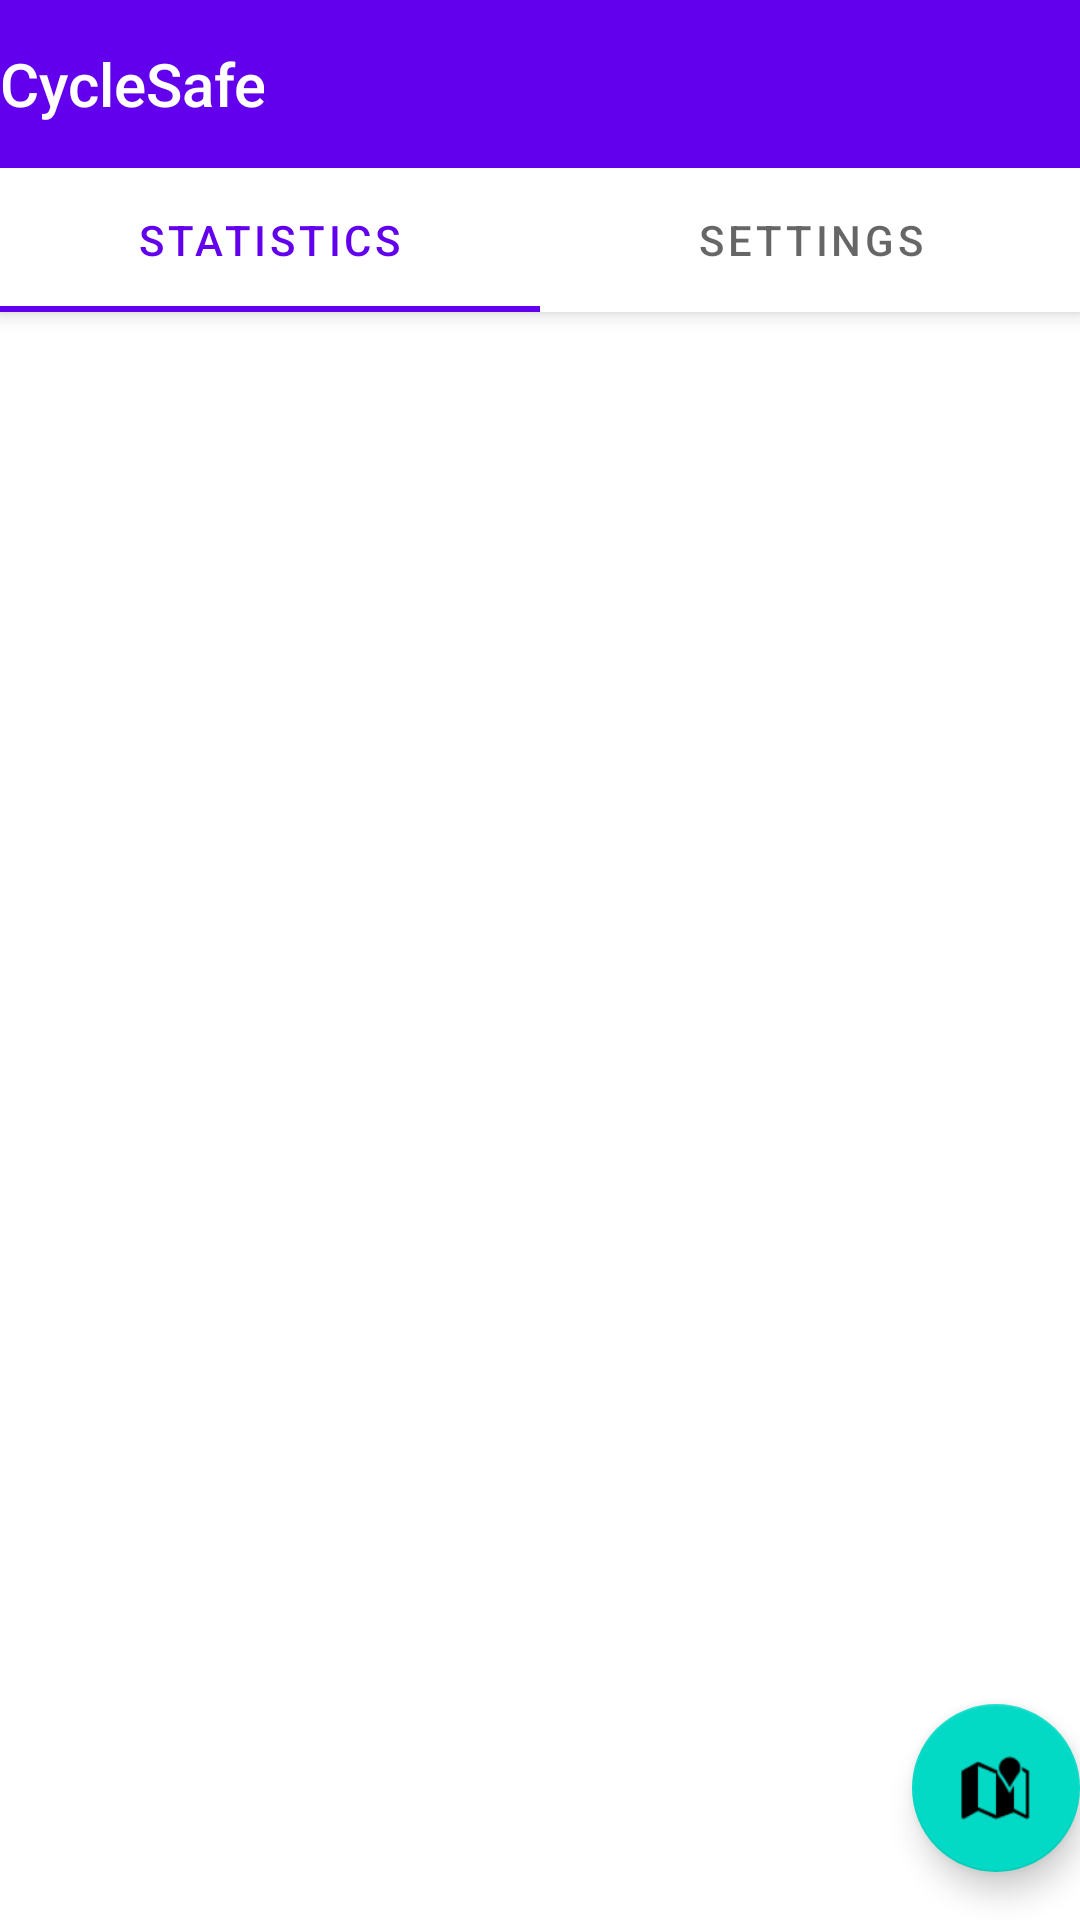

The Android layout XML behind this screen, and the referenced resources:
<!-- AndroidManifest.xml: activity theme Theme.CycleSafeJava.NoActionBar -->
<!-- res/layout/activity_main.xml -->
<?xml version="1.0" encoding="utf-8"?>
<androidx.coordinatorlayout.widget.CoordinatorLayout xmlns:android="http://schemas.android.com/apk/res/android"
    xmlns:app="http://schemas.android.com/apk/res-auto"
    xmlns:tools="http://schemas.android.com/tools"
    android:layout_width="match_parent"
    android:layout_height="match_parent"
    tools:context=".MainActivity">

    <com.google.android.material.appbar.AppBarLayout
        android:layout_width="match_parent"
        android:layout_height="wrap_content"
        android:theme="@style/Theme.CycleSafeJava.AppBarOverlay">

        <TextView
            android:id="@+id/title"
            android:layout_width="wrap_content"
            android:layout_height="wrap_content"
            android:gravity="center"
            android:minHeight="?actionBarSize"
            android:padding="@dimen/appbar_padding"
            android:text="@string/app_name"
            android:textAppearance="@style/TextAppearance.Widget.AppCompat.Toolbar.Title" />

        <com.google.android.material.tabs.TabLayout
            android:id="@+id/tabs"
            android:layout_width="match_parent"
            android:layout_height="wrap_content">

            <com.google.android.material.tabs.TabItem
                android:layout_width="wrap_content"
                android:layout_height="wrap_content"
                android:text="Statistics" />

            <com.google.android.material.tabs.TabItem
                android:layout_width="wrap_content"
                android:layout_height="wrap_content"
                android:text="Settings" />

        </com.google.android.material.tabs.TabLayout>
    </com.google.android.material.appbar.AppBarLayout>

    <androidx.viewpager.widget.ViewPager
        android:id="@+id/view_pager"
        android:layout_width="match_parent"
        android:layout_height="match_parent"
        app:layout_behavior="@string/appbar_scrolling_view_behavior" />

    <com.google.android.material.floatingactionbutton.FloatingActionButton
        android:id="@+id/fab"
        android:layout_width="wrap_content"
        android:layout_height="wrap_content"
        android:layout_gravity="bottom|end"
        android:layout_marginEnd="@dimen/fab_margin"
        android:layout_marginBottom="16dp"
        app:srcCompat="@android:drawable/ic_dialog_map" />
</androidx.coordinatorlayout.widget.CoordinatorLayout>
<!-- resources referenced by this layout -->
<resources>
  <string name="app_name">CycleSafe</string>
  <style name="Theme.CycleSafeJava.AppBarOverlay" parent="ThemeOverlay.AppCompat.Dark.ActionBar" />
  <style name="Theme.CycleSafeJava.NoActionBar">
          <item name="windowActionBar">false</item>
          <item name="windowNoTitle">true</item>
      </style>
</resources>
